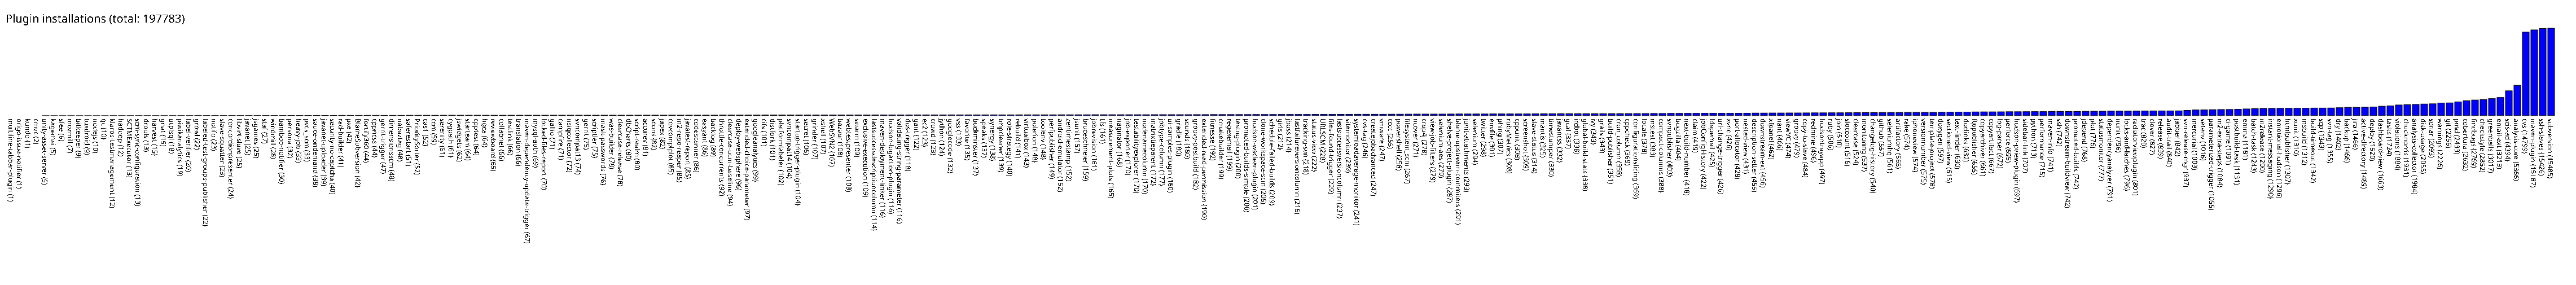

The file beside this chart, header and first rows:
multiline-tabbar-plugin, 1
origo-issue-notifier, 1
kundo, 1
cmvc, 2
unity-asset-server, 5
kagemai, 5
sfee, 6
mozmill, 7
bitkeeper, 9
tuxdroid, 9
nodejs, 10
qc, 10
klaros-testmanagement, 12
hadoop, 12
SCTMExecutor, 13
scm-sync-configuration, 13
drools, 13
harvest, 15
gnat, 15
utplsql, 18
piwikanalytics, 19
label-verifier, 20
growl, 22
labeled-test-groups-publisher, 22
notifo, 23
slave-squatter, 23
concordionpresenter, 24
libvirt-slave, 25
javanet, 25
jsgames, 25
staf, 27
windmill, 28
bamboo-notifier, 30
persona, 32
heavy-job, 33
pvcs_scm, 33
sauce-ondemand, 38
javanet-uploader, 39
security-no-captcha, 40
rad-builder, 41
pxe, 42
BlameSubversion, 42
fortify360, 44
cppncss, 44
gerrit-trigger, 47
dimensionsscm, 48
nabaztag, 48
saferestart, 51
PrioritySorter, 52
cas1, 52
ccm, 59
serenity, 61
cygpath, 61
jswidgets, 62
starteam, 64
cpptest, 64
hgca, 64
reviewboard, 65
collabnet, 66
testlink, 66
translation, 66
... 240 more rows
